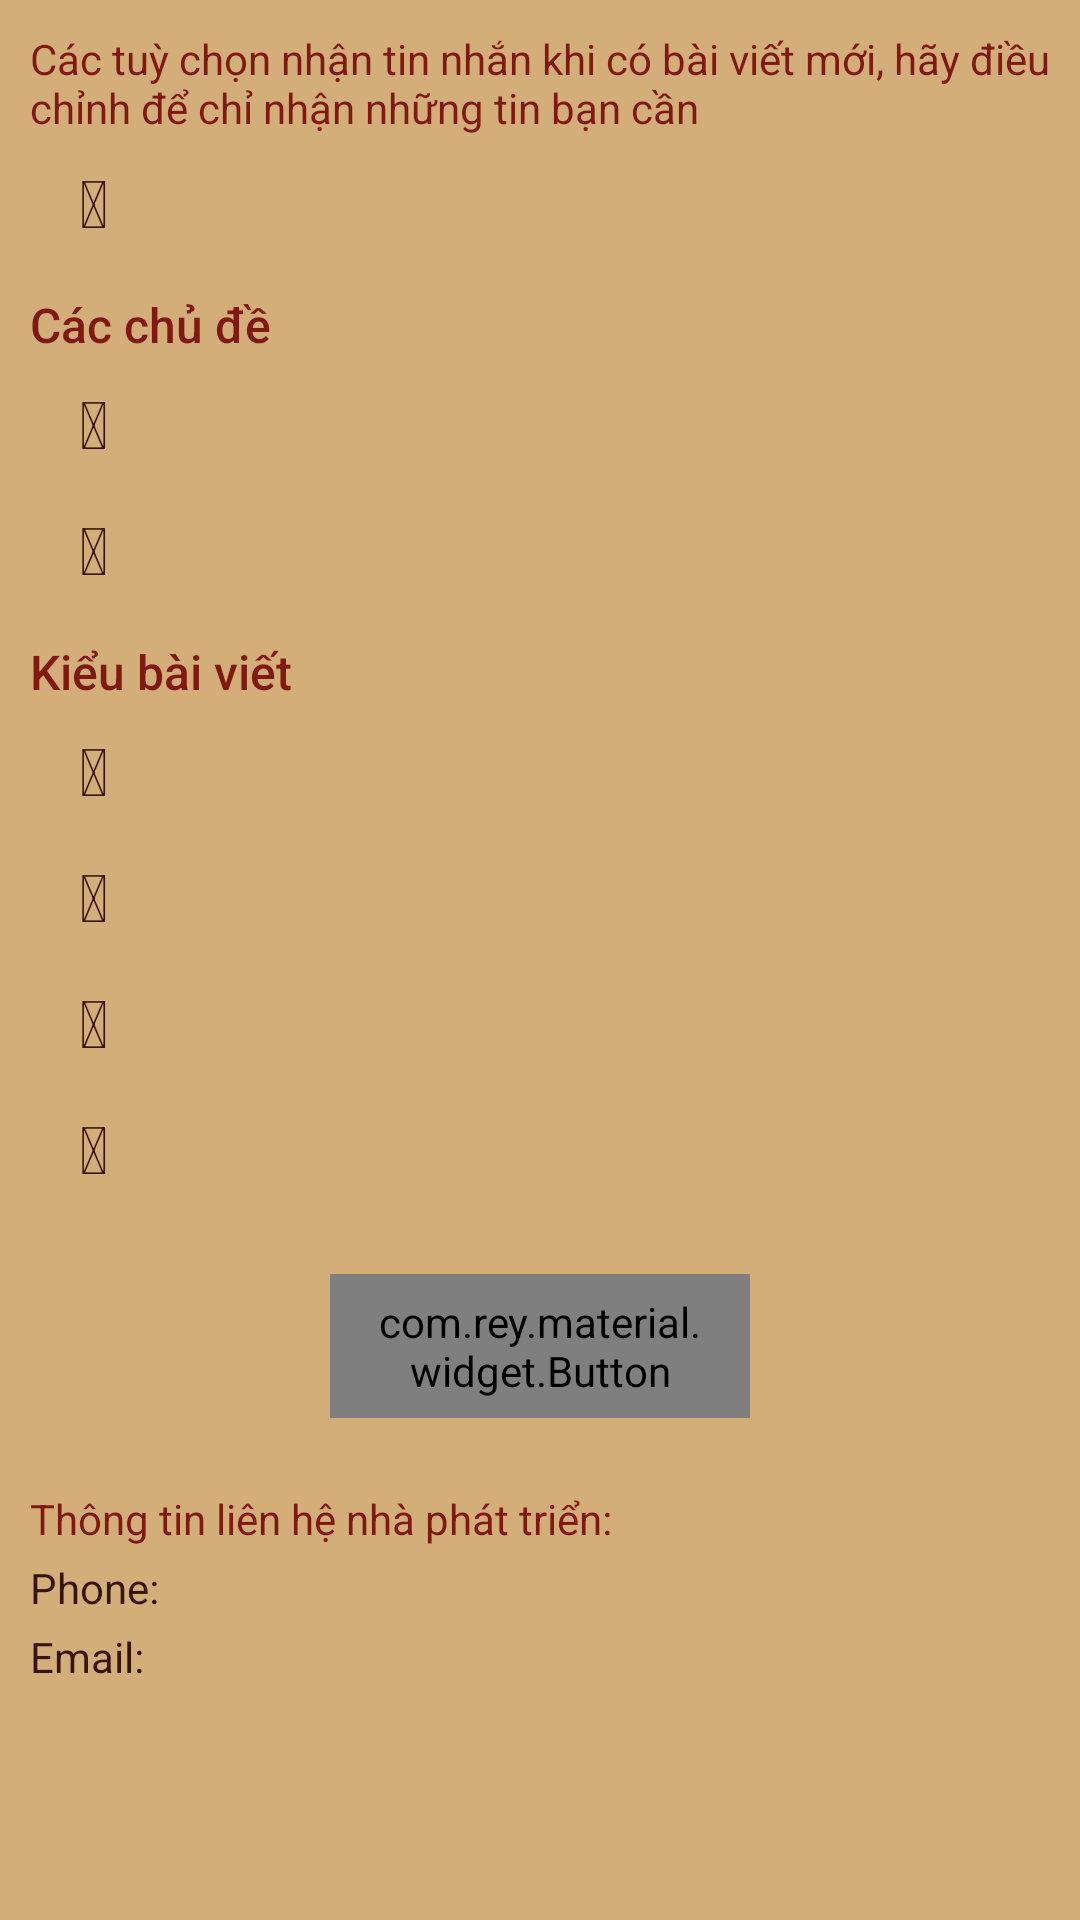

Layout XML and referenced resources for this Android screen:
<!-- AndroidManifest.xml: application theme AppTheme -->
<!-- res/layout/fragment_setting.xml -->
<?xml version="1.0" encoding="utf-8"?>
<LinearLayout xmlns:android="http://schemas.android.com/apk/res/android"
              android:layout_width="match_parent"
              android:layout_height="match_parent"
              android:background="@color/background_main"
              android:orientation="vertical">

    <ScrollView
        android:layout_width="match_parent"
        android:layout_height="match_parent"
        android:scrollbars="none">

        <LinearLayout
            android:layout_width="match_parent"
            android:layout_height="match_parent"
            android:layout_margin="10dp"
            android:orientation="vertical">


            <TextView
                style="@style/Body1TextStyle"
                android:layout_width="wrap_content"
                android:layout_height="wrap_content"
                android:textSize="14dp"
                android:textColor="@color/text_normal"
                android:text="Các tuỳ chọn nhận tin nhắn khi có bài viết mới, hãy điều chỉnh để chỉ nhận những tin bạn cần"

                />

            <include
                android:id="@+id/fragment_setting_enable_view"
                layout="@layout/list_item_select" />

            <TextView
                style="@style/TitleTextStyle"
                android:layout_width="wrap_content"
                android:layout_height="wrap_content"
                android:layout_marginTop="10dp"
                android:textSize="16dp"
                android:textColor="@color/text_normal"
                android:text="Các chủ đề"
                />

            <include
                android:id="@+id/fragment_setting_muaxebanxe_view"
                layout="@layout/list_item_select" />

            <include
                android:id="@+id/fragment_setting_dodientu_view"
                layout="@layout/list_item_select" />

            <TextView
                style="@style/TitleTextStyle"
                android:layout_width="wrap_content"
                android:layout_height="wrap_content"
                android:layout_marginTop="10dp"
                android:textSize="16dp"
                android:textColor="@color/text_normal"
                android:text="Kiểu bài viết"
                />

            <include
                android:id="@+id/fragment_setting_canban_view"
                layout="@layout/list_item_select" />

            <include
                android:id="@+id/fragment_setting_canmua_view"
                layout="@layout/list_item_select" />

            <include
                android:id="@+id/fragment_setting_chothue_view"
                layout="@layout/list_item_select" />

            <include
                android:id="@+id/fragment_setting_canthue_view"
                layout="@layout/list_item_select" />


            <com.rey.material.widget.Button
                android:id="@+id/fragment_setting_update_button"
                style="@style/RaiseWaveColorButtonRippleStyle"
                android:layout_width="140dp"
                android:layout_height="@dimen/BUTTON_HEIGHT"
                android:layout_marginTop="22dp"
                android:layout_marginBottom="10dp"
                android:layout_gravity="center_horizontal"
                android:text="Cập nhật"
                android:textColor="@color/text_bright"/>

            <TextView
                style="@style/Body1TextStyle"
                android:layout_width="wrap_content"
                android:layout_height="wrap_content"
                android:layout_marginTop="14dp"
                android:textSize="14dp"
                android:textColor="@color/text_normal"
                android:text="Thông tin liên hệ nhà phát triển:"/>

            <TextView
                android:id="@+id/fragment_setting_phone_textview"
                style="@style/Body1TextStyle"
                android:layout_width="wrap_content"
                android:layout_height="wrap_content"
                android:layout_marginTop="4dp"
                android:textSize="14dp"
                android:textColor="@color/text_dark"
                android:text="Phone:"/>

            <TextView
                android:id="@+id/fragment_setting_email_textview"
                style="@style/Body1TextStyle"
                android:layout_width="wrap_content"
                android:layout_height="wrap_content"
                android:layout_marginTop="4dp"
                android:textSize="14dp"
                android:textColor="@color/text_dark"
                android:text="Email:"/>

        </LinearLayout>
    </ScrollView>


</LinearLayout>
<!-- res/layout/list_item_select.xml (included above) -->
<?xml version="1.0" encoding="utf-8"?>
<LinearLayout xmlns:android="http://schemas.android.com/apk/res/android"
    android:layout_width="match_parent"
    android:layout_height="match_parent"
    android:background="@null"
    android:orientation="vertical">

    <LinearLayout
    android:layout_width="match_parent"
    android:layout_height="match_parent"
    android:layout_margin="4dp"
    android:orientation="horizontal">

        <TextView
            android:id="@+id/icon_textview"
            style="@style/IconTextStyle"
            android:layout_width="34dp"
            android:layout_height="34dp"
            android:text="@string/ion_android_checkbox_outline_blank"
            android:gravity="center"
            android:layout_gravity="center_vertical"
            android:paddingTop="2dp"
            android:textSize="22dp"
            android:textColor="@color/background_main_dark"/>

        <TextView
            android:id="@+id/title_textview"
            style="@style/Body1TextStyle"
            android:layout_width="wrap_content"
            android:layout_height="wrap_content"
            android:layout_gravity="center_vertical"
            android:textSize="16dp"
            android:textColor="@color/text_normal"
            android:text=""
            />
    </LinearLayout>

</LinearLayout>
<!-- resources referenced by this layout -->
<resources>
  <color name="background_main">#D4AE79</color>
  <color name="background_main_dark">#361409</color>
  <color name="text_bright">#fff</color>
  <color name="text_dark">#361409</color>
  <color name="text_normal">#801910</color>
  <dimen name="BUTTON_HEIGHT">48dp</dimen>
  <string name="ion_android_checkbox_outline_blank"></string>
  <style name="Body1TextStyle" parent="TextAppearance.AppCompat.Body1">
          <item name="fontPath">fonts/Roboto-Light.ttf</item>
          <item name="android:textSize">15dp</item>
      </style>
  <style name="IconTextStyle">
          <item name="fontPath">fonts/ionicons.ttf</item>
          <item name="android:textSize">22dp</item>
      </style>
  <style name="RaiseWaveColorButtonRippleStyle" parent="Material.Drawable.Ripple.Wave.Light">
          <item name="android:background">@drawable/button_rounded_blue</item>
          <item name="rd_rippleColor">#11000000</item>
          <item name="rd_cornerRadius">4dp</item>
          <item name="fontPath">fonts/Roboto-Medium.ttf</item>
          <item name="android:textSize">18dp</item>
          <item name="android:textAllCaps">false</item>
          <item name="android:paddingTop">6dp</item>
          <item name="android:paddingBottom">6dp</item>
          <item name="android:paddingLeft">16dp</item>
          <item name="android:paddingRight">16dp</item>
      </style>
  <style name="TitleTextStyle" parent="TextAppearance.AppCompat.Title">
          <item name="fontPath">fonts/Roboto-Medium.ttf</item>
          <item name="android:textSize">18dp</item>
      </style>
  <style name="AppTheme" parent="Theme.AppCompat.Light.NoActionBar">
          <item name="vpiCirclePageIndicatorStyle">@style/CustomCirclePageIndicator</item>
          <item name="android:spinnerDropDownItemStyle">@style/CustomSpinnerItemStyle</item>
          <item name="colorPrimary">@color/colorPrimary</item>
          <item name="colorPrimaryDark">@color/colorPrimaryDark</item>
          <item name="colorAccent">@color/colorAccent</item>
      </style>
  <!-- drawable button_rounded_blue (drawable) -->
  <?xml version="1.0" encoding="utf-8"?>
  <shape xmlns:android="http://schemas.android.com/apk/res/android"
         android:shape="rectangle">
      <corners android:radius="2dp"/>
      <solid android:color="@color/button"/>
      <stroke
          android:width="1dp"
          android:color="#00000000"/>
  </shape>
  <style name="CustomCirclePageIndicator">
          <item name="fillColor">#ffffff</item>
          <item name="strokeColor">#848484</item>
          <item name="pageColor">#c9c8c8</item>
          <item name="strokeWidth">1dp</item>
          <item name="radius">5dp</item>
          <item name="centered">true</item>
      </style>
  <style name="CustomSpinnerItemStyle" parent="@android:style/Widget.Holo.DropDownItem.Spinner">
          <item name="android:textColor">@color/text_normal</item>
      </style>
  <color name="colorPrimary">#D4AE79</color>
  <color name="colorPrimaryDark">#361409</color>
  <color name="colorAccent">#D4AE79</color>
  <color name="button">#361409</color>
</resources>
